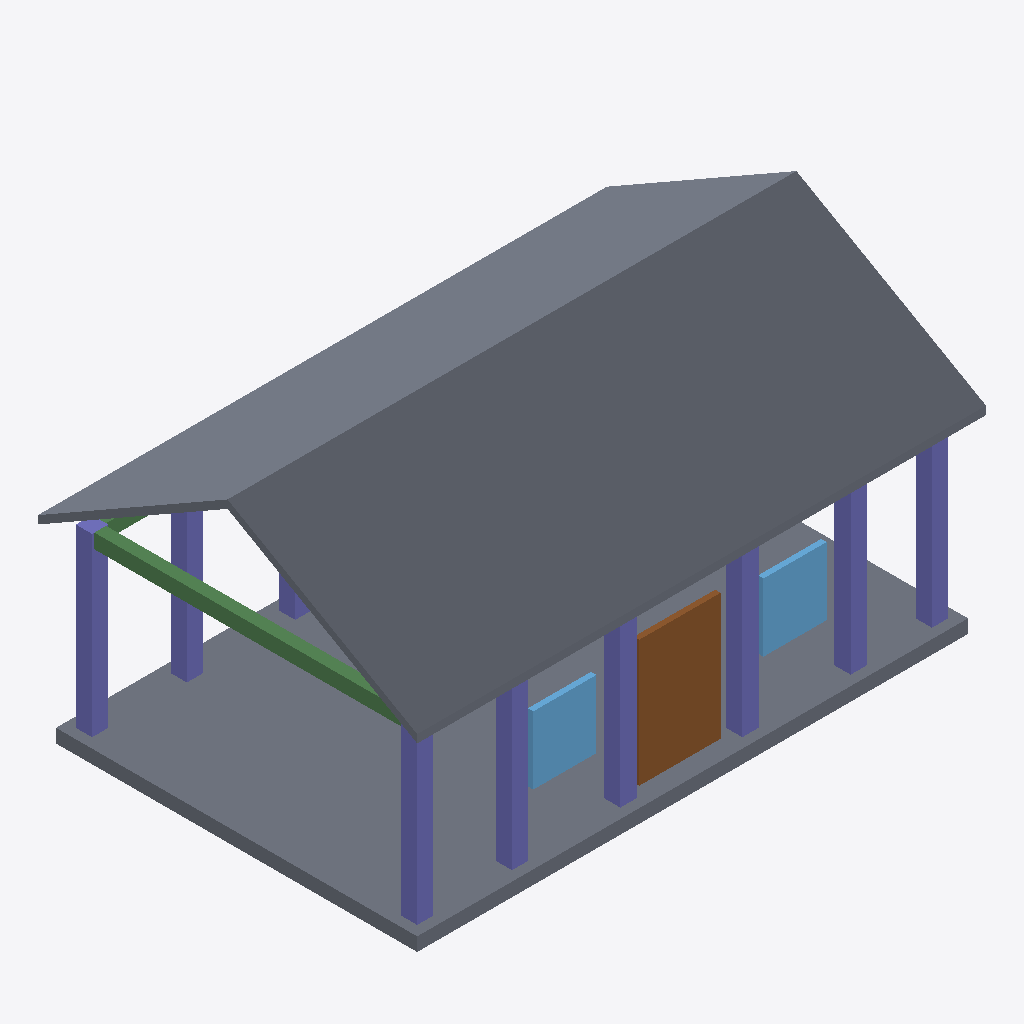
Isometric view of an IFC building model (IFC-SPF (STEP), schema IFC4, length unit metre), seen from the south-west, elements coloured by IFC class: 9 columns (violet), 3 slabs (grey), 2 beams (green), 2 windows (light blue), 1 door (brown).
Extent 12.6 m × 8.4 m × 6.8 m (x, y, z). Storeys (1): 首层 at 0.00 m. Elements (30): 12 IfcBeam, 12 IfcColumn, 3 IfcSlab, 2 IfcWindow, 1 IfcDoor.

HEADER;
FILE_DESCRIPTION(('ViewDefinition [ReferenceView_V1.2]'),'2;1');
FILE_NAME('t0-minimal-hall.ifc','2026-08-11T00:00:00',('JIAJIA'),('GuJian Workbench T0'),'IfcOpenShell 0.8.5','t0-spike-1','');
FILE_SCHEMA(('IFC4'));
ENDSEC;
DATA;
#10=IFCPROJECT('0xaavNPtjQd8JoLgOZ$63J',$,'T0 参数化五开间试验建筑',$,$,'T0 CAD feasibility fixture; DEMO ONLY',$,(#9),#3);
#16=IFCSITE('1YTj2jmG5PuBTVxfNCNeiO',$,'试验场地',$,$,#15,$,$,.ELEMENT.,$,$,$,$,$);
#22=IFCBUILDING('3du$P805DJIR_apIAmQX_9',$,'T0 参数化五开间试验建筑',$,$,#21,$,$,.ELEMENT.,$,$,$);
#28=IFCBUILDINGSTOREY('2xzH0jzwfVuh9VOKHr_lg_',$,'首层',$,$,#27,$,$,.ELEMENT.,0.0);
#741=IFCSLAB('3Sg8fhFw5GCgZtqEIASJ3v',$,'南坡屋面',$,$,#740,#735,'dca88a6b-3fa1-5032-a8f7-d0e48a7130f9',$);
#49=IFCSLAB('0YW8ne_QLK0u6rTZrXKu0B',$,'台基',$,$,#48,#43,'22808c68-f9a5-5403-81b5-763d6153800b',$);
#758=IFCSLAB('1w279jJ5XGVh1YHBqqHESJ',$,'北坡屋面',$,$,#757,#752,'7a08726d-4c58-507e-b062-44bd3444e713',$);
#699=IFCDOOR('3LDeNG8cbOtvVuMyk$hcQc',$,'front door 2',$,$,#698,#693,'d53685d0-2269-58df-97f8-5bcbbfae66a6',$,$,$,$,$);
#624=IFCBEAM('3WJVi6ZB9GoQllpqEIrL40',$,'west tie beam',$,$,#623,#618,'e04dfb06-8cb2-50c9-abef-cf4392d55100',$);
#224=IFCCOLUMN('0OLYTp87zU7uzLu1rcbeLU',$,'north column 1',$,$,#223,#218,'18562773-207f-5e1f-8f55-e01d6696855e',$);
#74=IFCCOLUMN('3E_t8qRgTL_90UZgP9iUFS',$,'south column 1',$,$,#73,#68,'cefb7234-6ea7-55f8-901e-8ea649b1e3dc',$);
#149=IFCCOLUMN('1SSq73ZcjQvBdobz6K4zI_',$,'south column 4',$,$,#148,#143,'5c7341c3-8e6b-5ae4-b9f2-97d19413d4be',$);
#124=IFCCOLUMN('1KEAGYXiHU38FrHti7tvkW',$,'south column 3',$,$,#123,#118,'5438a422-86c4-5e0c-83f5-477b07df9ba0',$);
#174=IFCCOLUMN('1R7h7ZNbLLyvOYZeM$TVCK',$,'south column 5',$,$,#173,#168,'5b1eb1e3-5e55-55f3-9622-8e85bf75f314',$);
#674=IFCWINDOW('2BShMf7jHQJv5u_5Po6I9F',$,'front window 1',$,$,#673,#668,'8b72b5a9-1ed4-5a4f-9178-f8567219224f',$,$,$,$,$);
#724=IFCWINDOW('0gOcfF5MzM0e9p5Kmnl7Sn',$,'front window 3',$,$,#723,#718,'2a626a4f-156f-5602-8273-154c31bc7731',$,$,$,$,$);
#199=IFCCOLUMN('3GMq26SbTSAuWUtDsEVd$T',$,'south column 6',$,$,#198,#193,'d05b4086-7257-5c2b-881e-dcdd8e7e7fdd',$);
#99=IFCCOLUMN('03DVK0TfbPUfzCX$wR$POb',$,'south column 2',$,$,#98,#93,'0335f500-7699-597a-9f4c-87fe9bfd9625',$);
#249=IFCCOLUMN('0FFq9LcsDS_P7XoCOPTEM3',$,'north column 2',$,$,#248,#243,'0f3f4255-9b63-5cf9-91e1-c8c61974e583',$);
#274=IFCCOLUMN('23_kpWGxTLcxdVfOX8zTI7',$,'north column 3',$,$,#273,#268,'83faece0-43b7-559b-b9df-a58848f5d487',$);
#499=IFCBEAM('09eOM0DfjP8hOWZS0_sHkN',$,'north beam 1',$,$,#498,#493,'09a18580-369b-5922-b620-8dc03ed91b97',$);
ENDSEC;
